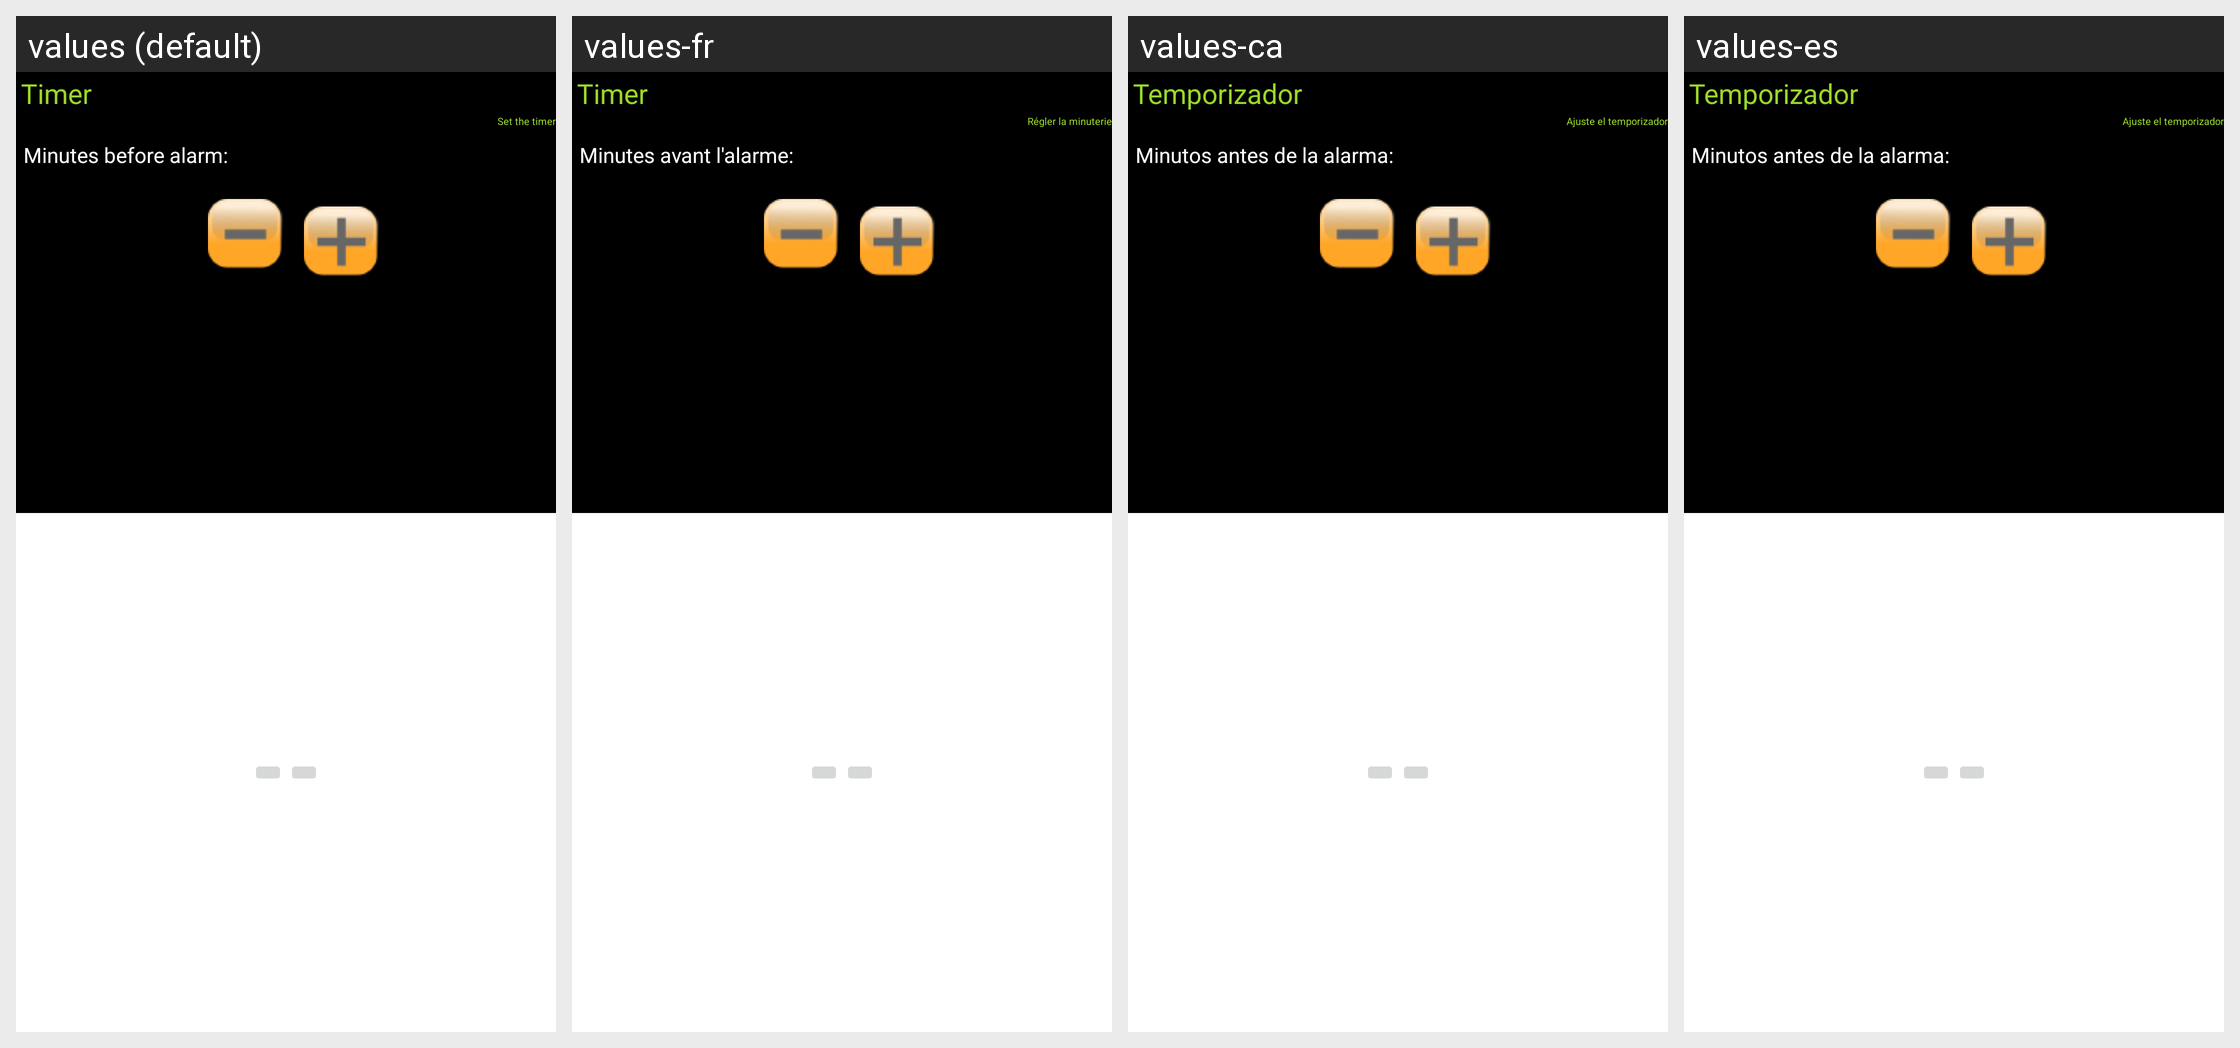

The same Android screen rendered under several of its app's locales, left to right. List the strings drawn on it with the default value and each locale's translation.
Android screen res/layout/timer_set.xml rendered under 4 locales, left to right: values (default), values-fr, values-ca, values-es. Device: Nexus 5 (rendered at 1080×1920; each locale shown at half size, 540×960, under a caption strip naming it); theme Theme.MaterialComponents.DayNight.NoActionBar.
Other locales in the repository, not shown: values-de.
Strings drawn on this screen, with the default value and each locale's value (text and hints the layout hard-codes, and strings that could not be matched under every locale, appear in the picture but are not listed):

timer_set_title
  values: Timer
  values-fr: Timer
  values-ca: Temporizador
  values-es: Temporizador

timer_set_subtitle
  values: Set the timer
  values-fr: Régler la minuterie
  values-ca: Ajuste el temporizador
  values-es: Ajuste el temporizador

timer_set_timer_label
  values: Minutes before alarm:
  values-fr: Minutes avant l'alarme:
  values-ca: Minutos antes de la alarma:
  values-es: Minutos antes de la alarma:
